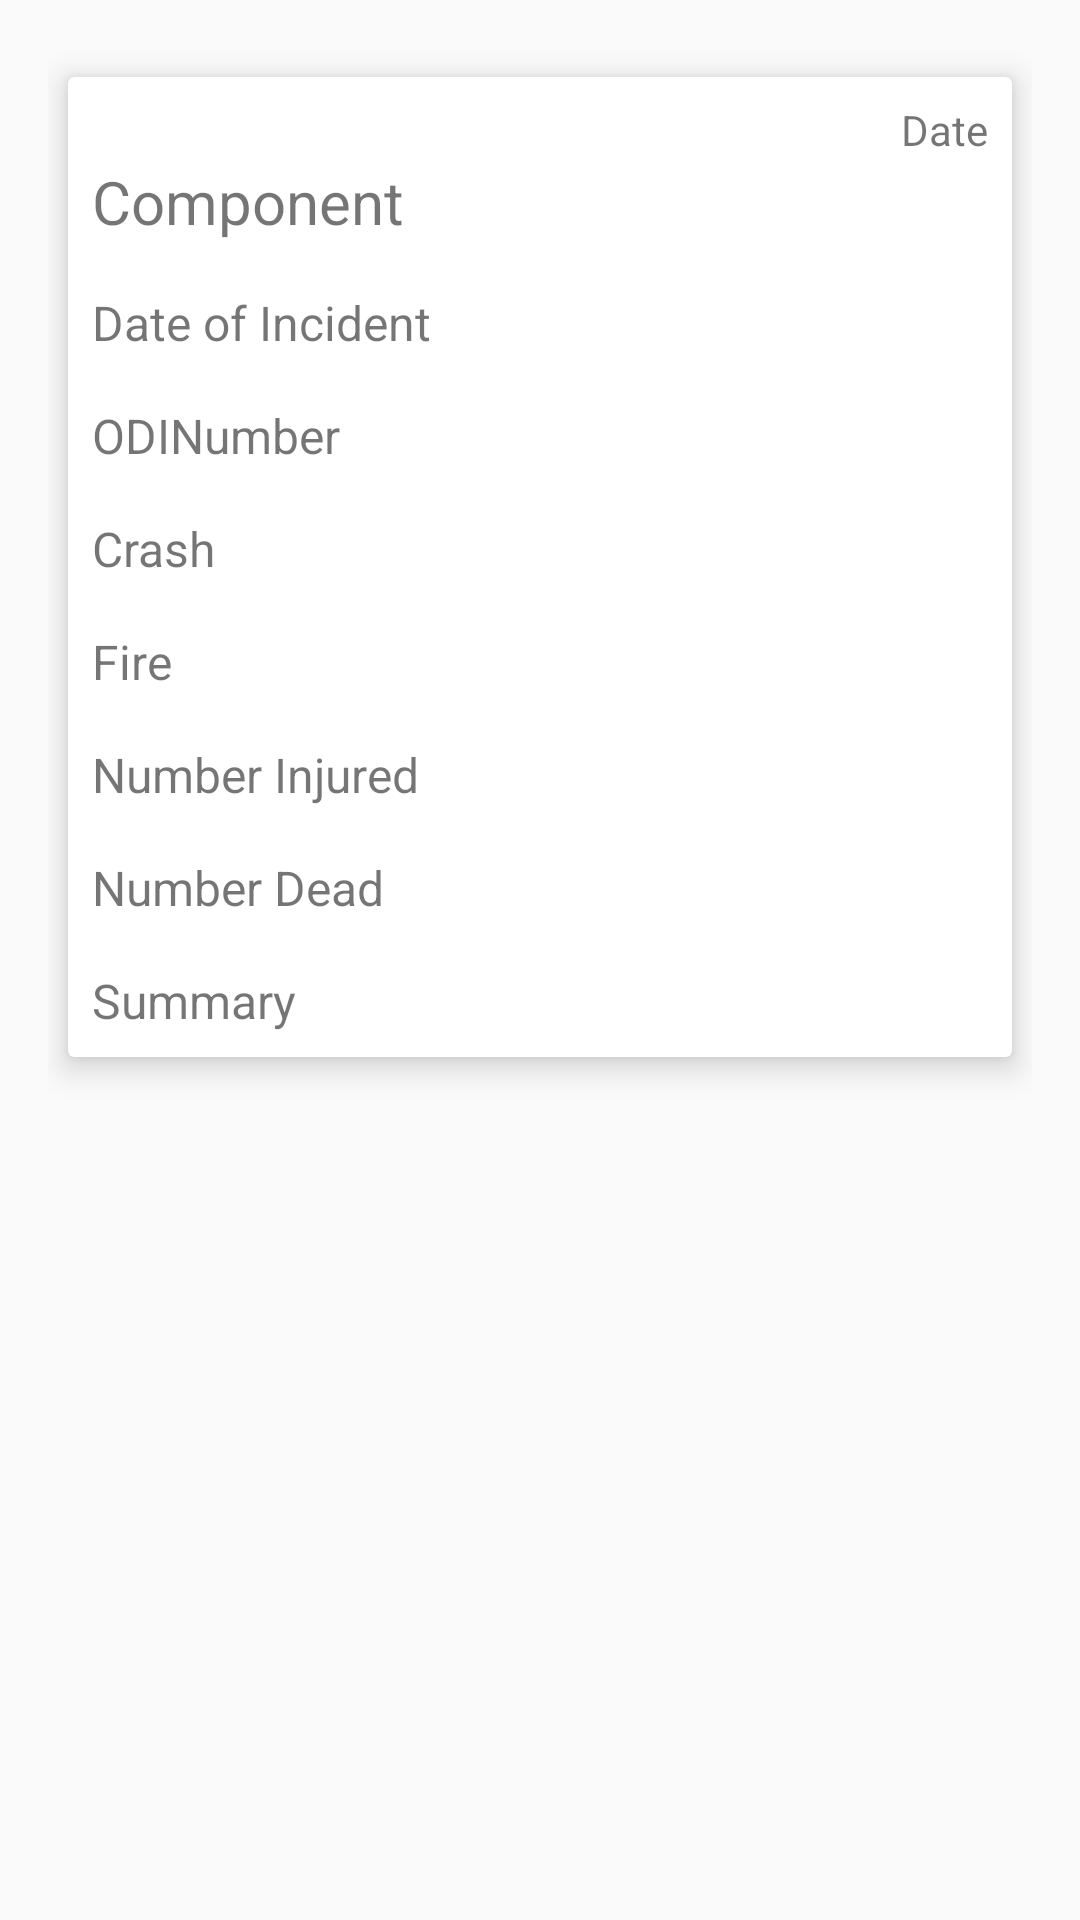

Reconstruct the res/layout file that produces this screen, plus the resources it refers to.
<!-- AndroidManifest.xml: application theme AppTheme -->
<!-- res/layout/car_complaint_list_item.xml -->
<?xml version="1.0" encoding="utf-8"?>
<LinearLayout xmlns:android="http://schemas.android.com/apk/res/android"
    xmlns:app="http://schemas.android.com/apk/res-auto"
    android:orientation="vertical" android:layout_width="match_parent"
    android:layout_height="wrap_content"
    android:padding="16dp">
    <android.support.v7.widget.CardView
        android:id="@+id/complaint_card"
        android:layout_width="match_parent"
        android:layout_height="wrap_content"
        app:cardElevation="6dp"
        app:cardUseCompatPadding="true">
        <RelativeLayout
            android:layout_width="match_parent"
            android:layout_height="wrap_content">

            <LinearLayout
                android:layout_width="wrap_content"
                android:layout_height="wrap_content"
                android:orientation="vertical"
                android:paddingTop="20dp">
                <TextView
                    android:id="@+id/component"
                    android:layout_width="wrap_content"
                    android:layout_height="wrap_content"
                    android:text="Component"
                    android:textSize="20sp"
                    android:padding="8dp"/>
                <TextView
                    android:id="@+id/date_incident"
                    android:layout_width="wrap_content"
                    android:layout_height="wrap_content"
                    android:text="Date of Incident"
                    android:fontFamily=""
                    android:textSize="16sp"
                    android:padding="8dp"/>
                <TextView
                    android:id="@+id/odi"
                    android:layout_width="wrap_content"
                    android:layout_height="wrap_content"
                    android:text="ODINumber"
                    android:fontFamily=""
                    android:textSize="16sp"
                    android:padding="8dp"/>
                <TextView
                    android:id="@+id/crash"
                    android:layout_width="wrap_content"
                    android:layout_height="wrap_content"
                    android:text="Crash"
                    android:fontFamily=""
                    android:textSize="16sp"
                    android:padding="8dp"/>
                <TextView
                    android:id="@+id/fire"
                    android:layout_width="wrap_content"
                    android:layout_height="wrap_content"
                    android:text="Fire"
                    android:fontFamily=""
                    android:textSize="16sp"
                    android:padding="8dp"/>
                <TextView
                    android:id="@+id/num_injured"
                    android:layout_width="wrap_content"
                    android:layout_height="wrap_content"
                    android:text="Number Injured"
                    android:fontFamily=""
                    android:textSize="16sp"
                    android:padding="8dp"/>
                <TextView
                    android:id="@+id/num_death"
                    android:layout_width="wrap_content"
                    android:layout_height="wrap_content"
                    android:text="Number Dead"
                    android:fontFamily=""
                    android:textSize="16sp"
                    android:padding="8dp"/>
                <TextView
                    android:id="@+id/summary"
                    android:layout_width="wrap_content"
                    android:layout_height="wrap_content"
                    android:text="Summary"
                    android:fontFamily=""
                    android:textSize="16sp"
                    android:padding="8dp"/>



            </LinearLayout>
            <ImageView
                android:id="@+id/show_more"
                android:src="@drawable/ic_keyboard_arrow_down_black_24dp"
                android:layout_width="wrap_content"
                android:layout_height="wrap_content"
                android:padding="8dp"/>
            <TextView
                android:id="@+id/date"
                android:layout_width="wrap_content"
                android:layout_height="wrap_content"
                android:text="Date"
                android:layout_alignParentRight="true"
                android:padding="8dp"/>
        </RelativeLayout>
    </android.support.v7.widget.CardView>

</LinearLayout>
<!-- resources referenced by this layout -->
<resources>
  <style name="AppTheme" parent="Theme.AppCompat.Light.DarkActionBar">
          
          <item name="colorPrimary">@color/colorPrimary</item>
          <item name="colorPrimaryDark">@color/colorPrimaryDark</item>
          <item name="colorAccent">@color/colorAccent</item>
      </style>
  <color name="colorPrimary">#3F51B5</color>
  <color name="colorPrimaryDark">#303F9F</color>
  <color name="colorAccent">#FF4081</color>
</resources>
